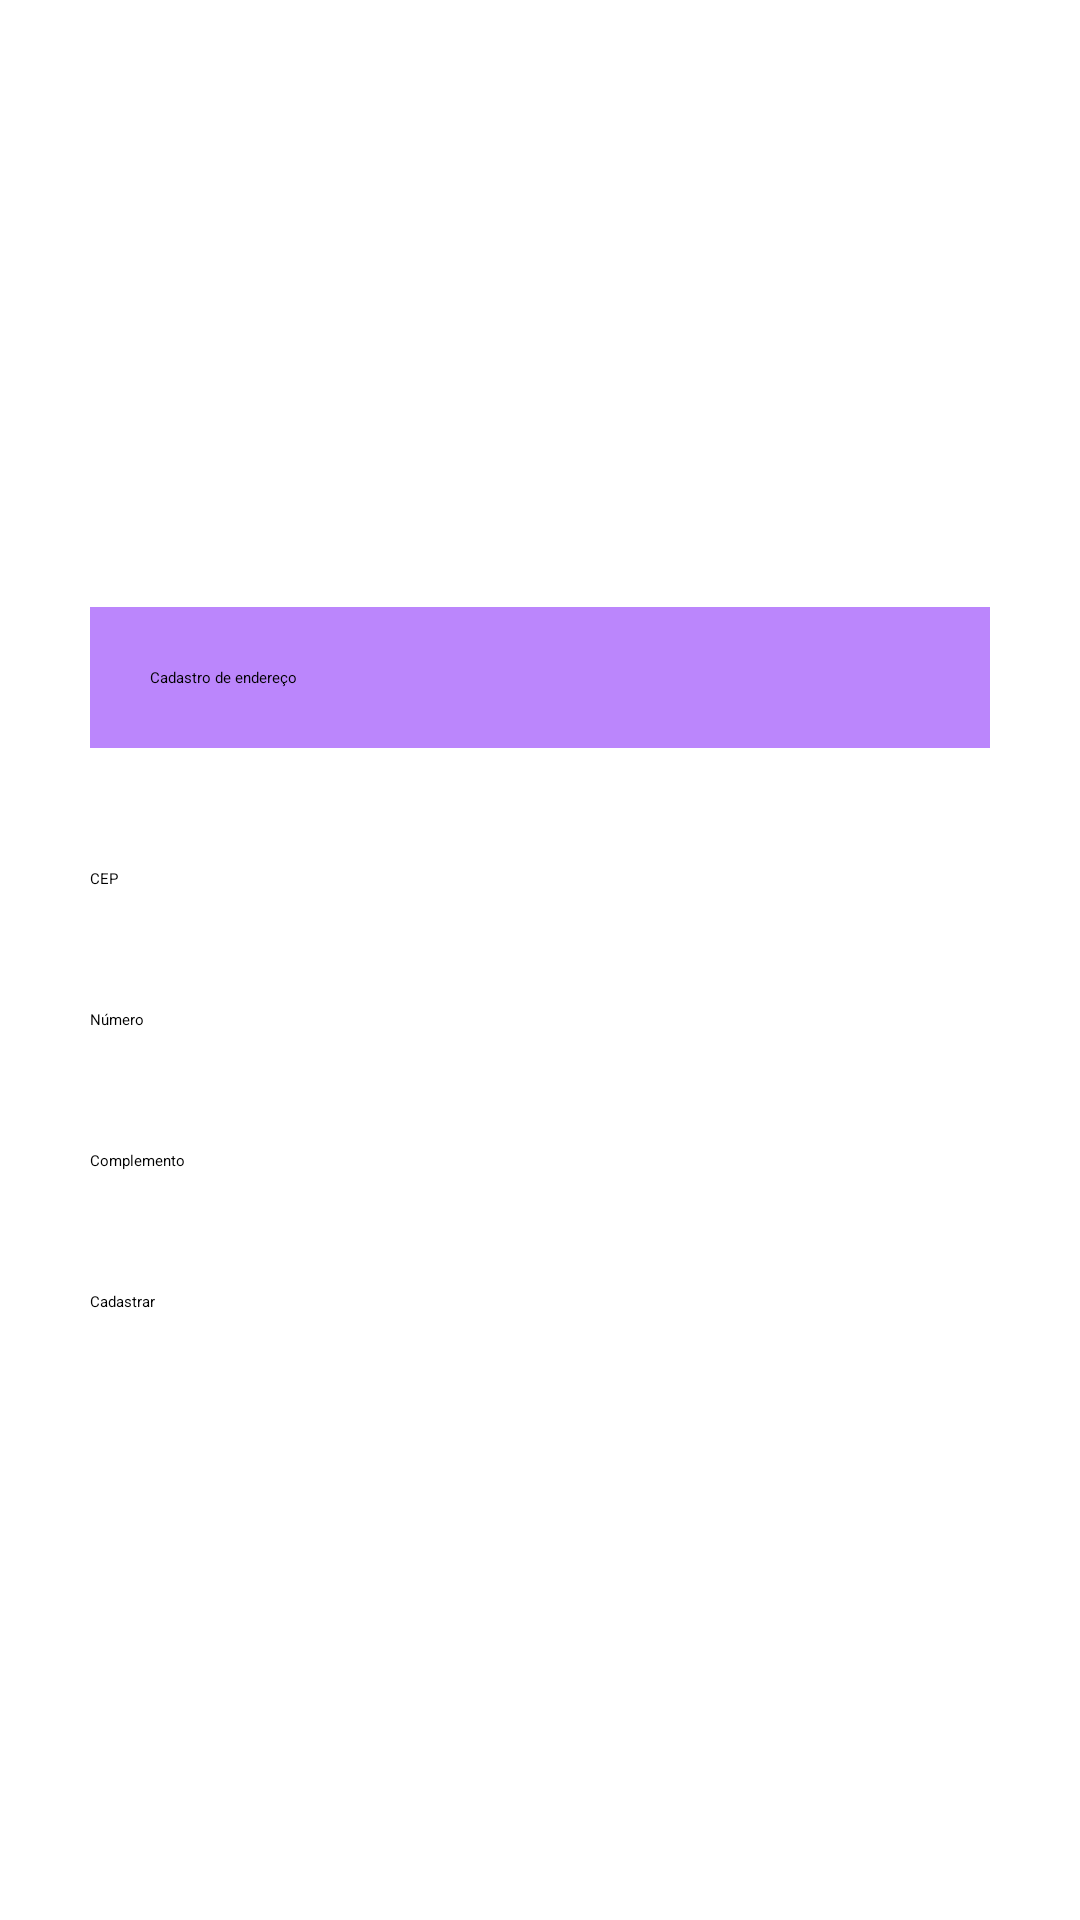

Android layout source for this screen:
<!-- AndroidManifest.xml: application theme Theme.Symbian -->
<!-- res/layout/activity_cadastro_endereco.xml -->
<?xml version="1.0" encoding="utf-8"?>
<ScrollView xmlns:android="http://schemas.android.com/apk/res/android"
    xmlns:app="http://schemas.android.com/apk/res-auto"
    xmlns:tools="http://schemas.android.com/tools"
    android:layout_width="match_parent"
    android:layout_height="match_parent"
    tools:context=".CadastroEnderecoActivity">

    <LinearLayout
        android:layout_width="match_parent"
        android:layout_height="match_parent"
        android:orientation="vertical"
        android:layout_gravity="center"
        android:gravity="center"
        tools:context=".CadastroEnderecoActivity">

        <TextView
            android:layout_width="match_parent"
            android:layout_height="match_parent"
            android:text="Cadastro de endereço"
            style="@style/textTitulo"/>

        <EditText
            android:id="@+id/txtCep"
            android:layout_width="match_parent"
            android:layout_height="wrap_content"
            android:hint="CEP"
            android:inputType="text"
            android:textAlignment="viewStart"
            style="@style/editText"/>

        <EditText
            android:id="@+id/txtNumero"
            android:layout_width="match_parent"
            android:layout_height="wrap_content"
            android:hint="Número"
            android:inputType="text"
            android:textAlignment="viewStart"
            style="@style/editText"/>

        <EditText
            android:id="@+id/txtComplemento"
            android:layout_width="match_parent"
            android:layout_height="wrap_content"
            android:hint="Complemento"
            android:inputType="text"
            android:textAlignment="viewStart"
            style="@style/editText"/>

        <Button
            android:id="@+id/btnCadastrarEndereco"
            android:layout_width="match_parent"
            android:layout_height="wrap_content"
            android:text="Cadastrar"
            style="@style/btnForm"/>

    </LinearLayout>

</ScrollView>
<!-- resources referenced by this layout -->
<resources>
  <style name="btnForm">
          <item name="android:layout_marginStart">30dp</item>
          <item name="android:layout_marginEnd">30dp</item>
          <item name="backgroundColor">@color/black</item>
      </style>
  <style name="editText">
          <item name="android:layout_marginStart">30dp</item>
          <item name="android:layout_marginEnd">30dp</item>
          <item name="android:layout_marginBottom">40dp</item>
      </style>
  <style name="textTitulo">
          <item name="android:layout_marginStart">30dp</item>
          <item name="android:layout_marginEnd">30dp</item>
          <item name="android:layout_marginBottom">40dp</item>
          <item name="android:background">@color/purple_200</item>
          <item name="textFillColor">@color/black</item>
          <item name="android:padding">20dp</item>
          <item name="android:layout_gravity">center</item>
          <item name="android:textColor">@color/black</item>
      </style>
  <!-- not gathered from this repository: default colours our renderer supplied (Android Studio template values) -->
  <color name="purple_200">#FFBB86FC</color>
  <color name="black">#FF000000</color>
</resources>
